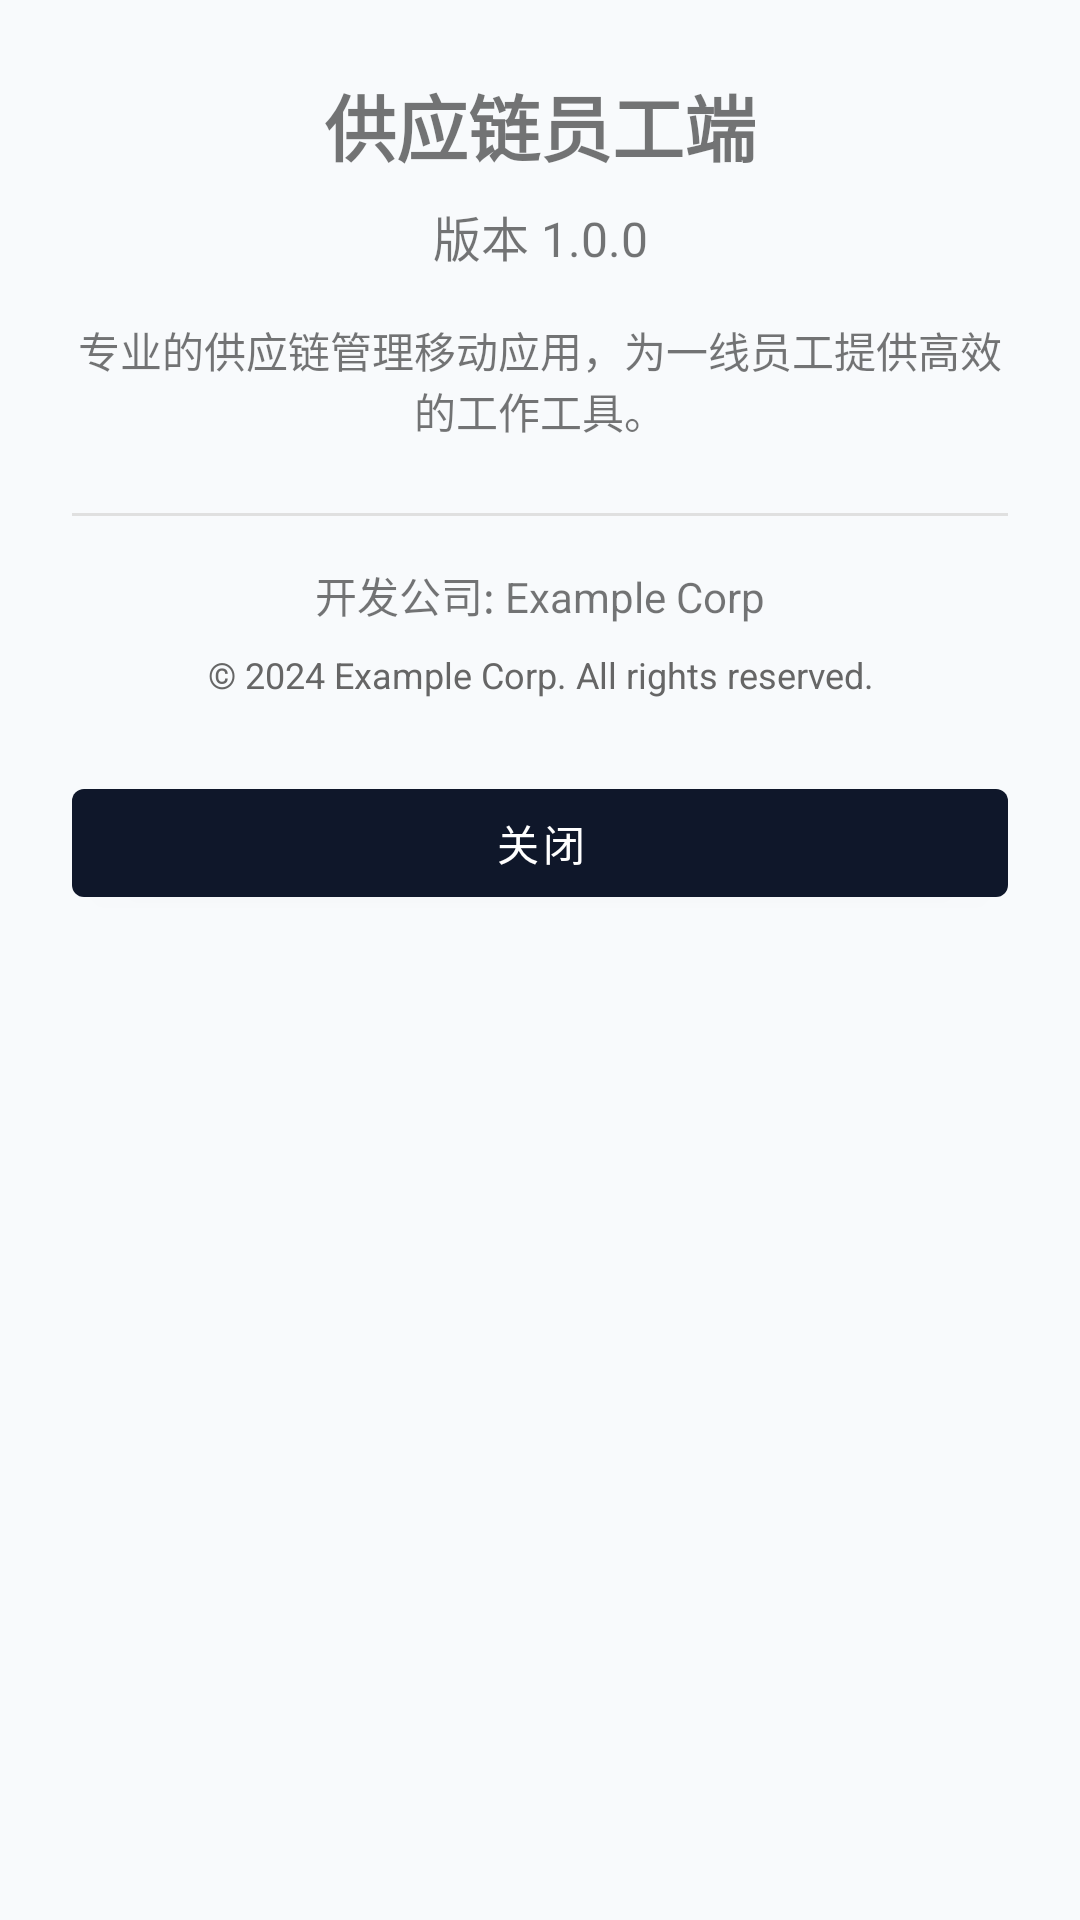

Write the Android layout XML for this screen, with the resource values it uses.
<!-- AndroidManifest.xml: application theme Theme.Mobileemployeesimple -->
<!-- res/layout/dialog_about.xml -->
<?xml version="1.0" encoding="utf-8"?>
<LinearLayout xmlns:android="http://schemas.android.com/apk/res/android"
    android:layout_width="match_parent"
    android:layout_height="wrap_content"
    android:orientation="vertical"
    android:padding="24dp">

    <TextView
        android:id="@+id/tv_app_name"
        android:layout_width="match_parent"
        android:layout_height="wrap_content"
        android:text="@string/about_app_name"
        android:textSize="24sp"
        android:textStyle="bold"
        android:gravity="center"
        android:layout_marginBottom="8dp" />

    <TextView
        android:id="@+id/tv_version"
        android:layout_width="match_parent"
        android:layout_height="wrap_content"
        android:text="@string/about_version"
        android:textSize="16sp"
        android:gravity="center"
        android:layout_marginBottom="16dp" />

    <TextView
        android:id="@+id/tv_description"
        android:layout_width="match_parent"
        android:layout_height="wrap_content"
        android:text="@string/about_description"
        android:textSize="14sp"
        android:gravity="center"
        android:layout_marginBottom="24dp" />

    <View
        android:layout_width="match_parent"
        android:layout_height="1dp"
        android:background="#e0e0e0"
        android:layout_marginBottom="16dp" />

    <TextView
        android:id="@+id/tv_company"
        android:layout_width="match_parent"
        android:layout_height="wrap_content"
        android:text="@string/about_company"
        android:textSize="14sp"
        android:gravity="center"
        android:layout_marginBottom="8dp" />

    <TextView
        android:id="@+id/tv_copyright"
        android:layout_width="match_parent"
        android:layout_height="wrap_content"
        android:text="© 2024 Example Corp. All rights reserved."
        android:textSize="12sp"
        android:gravity="center"
        android:textColor="#666666"
        android:layout_marginBottom="24dp" />

    <Button
        android:id="@+id/btn_close"
        android:layout_width="match_parent"
        android:layout_height="wrap_content"
        android:text="@string/btn_close" />

</LinearLayout>
<!-- resources referenced by this layout -->
<resources>
  <string name="about_app_name">供应链员工端</string>
  <string name="about_company">开发公司: Example Corp</string>
  <string name="about_description">专业的供应链管理移动应用，为一线员工提供高效的工作工具。</string>
  <string name="about_version">版本 1.0.0</string>
  <string name="btn_close">关闭</string>
  <style name="Theme.Mobileemployeesimple" parent="Theme.MaterialComponents.DayNight.DarkActionBar">
          
          <item name="colorPrimary">@color/brand_primary</item>
          <item name="colorPrimaryVariant">@color/brand_primary_dark</item>
          <item name="colorOnPrimary">@color/white</item>
          
          <item name="colorSecondary">@color/brand_secondary</item>
          <item name="colorSecondaryVariant">@color/brand_secondary_light</item>
          <item name="colorOnSecondary">@color/white</item>
          
          <item name="android:windowBackground">@color/slate_50</item>
          <item name="colorSurface">@color/white</item>
          <item name="colorOnSurface">@color/slate_900</item>
          <item name="colorOnSurfaceVariant">@color/slate_600</item>
          
          <item name="android:statusBarColor">@color/brand_primary</item>
          <item name="android:windowLightStatusBar" tools:targetApi="m">false</item>
      </style>
  <color name="brand_primary">#0F172A</color>
  <color name="brand_primary_dark">#020617</color>
  <color name="white">#FFFFFFFF</color>
  <color name="brand_secondary">#2563EB</color>
  <color name="brand_secondary_light">#3B82F6</color>
  <color name="slate_50">#F8FAFC</color>
  <color name="slate_900">#0F172A</color>
  <color name="slate_600">#475569</color>
</resources>
